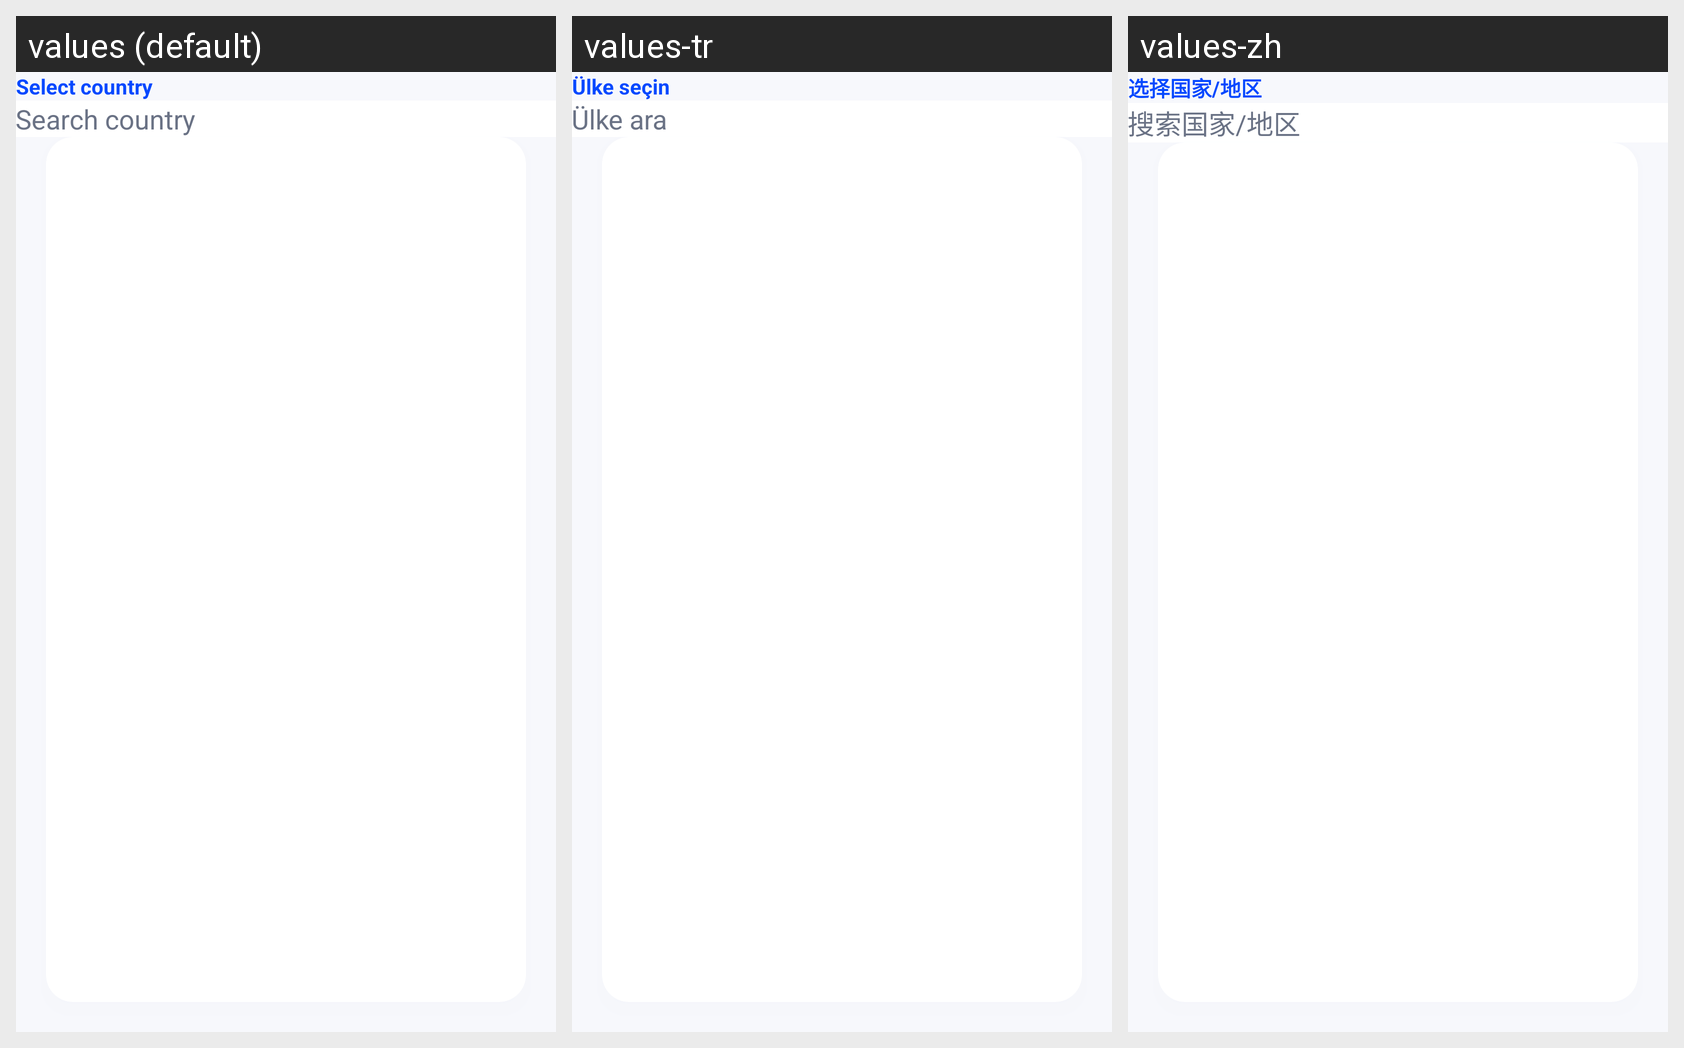

This grid shows one Android layout under several languages. Give, for every string resource on the screen, its name, the default text and each shown locale's text.
Android screen res/layout/activity_country_picker.xml rendered under 3 locales, left to right: values (default), values-tr, values-zh. Device: Nexus 5 (rendered at 1080×1920; each locale shown at half size, 540×960, under a caption strip naming it); theme Theme.CallerIDPhoneLookup.
Other locales in the repository, not shown: values-ar, values-es, values-fr, values-hi, values-ja, values-pt, values-ru, values-th, values-vi.
Strings drawn on this screen, with the default value and each locale's value (text and hints the layout hard-codes, and strings that could not be matched under every locale, appear in the picture but are not listed):

select_country
  values: Select country
  values-tr: Ülke seçin
  values-zh: 选择国家/地区

search_country
  values: Search country
  values-tr: Ülke ara
  values-zh: 搜索国家/地区
